Labelled photos from "ulcer-cancer-prj", an image-classification folder in tamilkumaran-g/ulcer-cancer-prj. The possible labels are: cancer, ulcer.

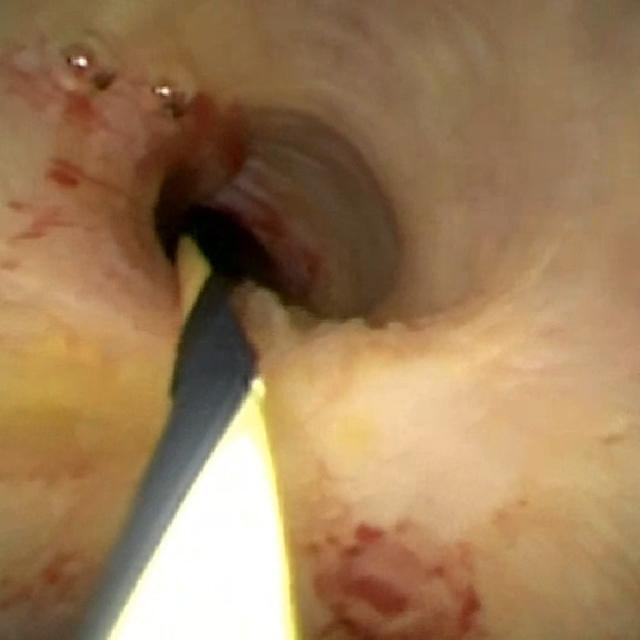
Label: cancer

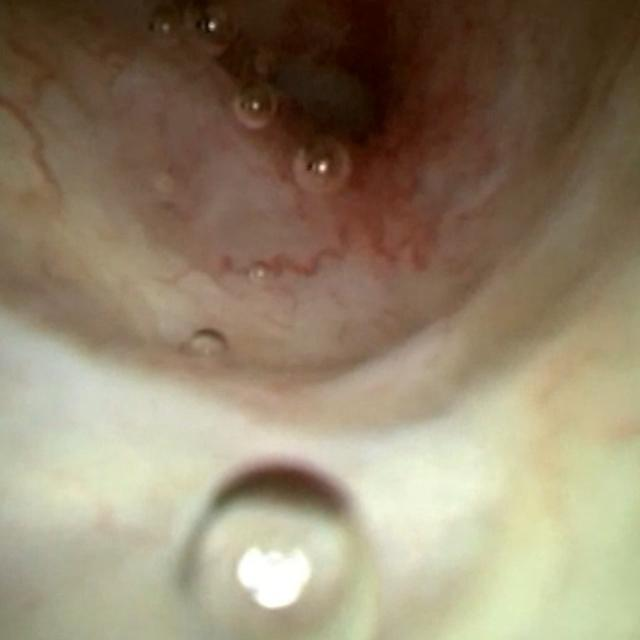
Label: cancer

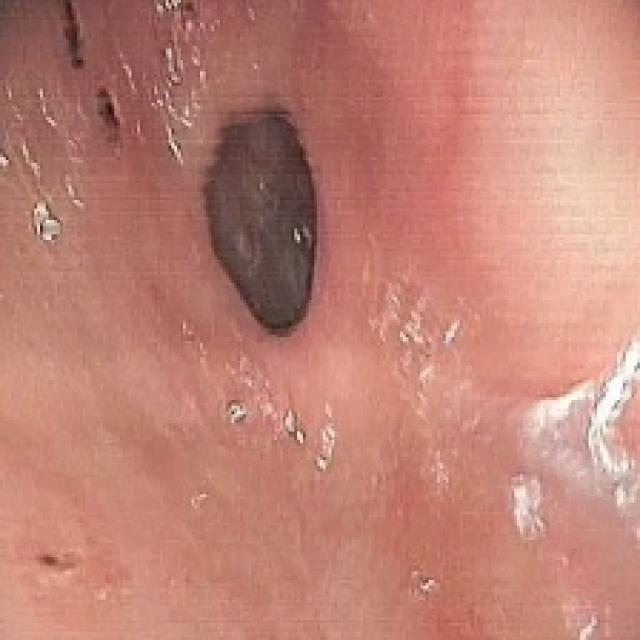
Label: ulcer

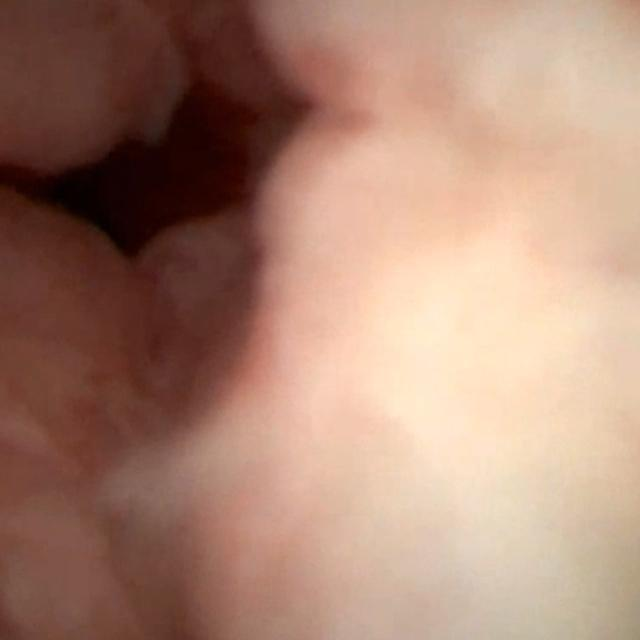
Label: cancer

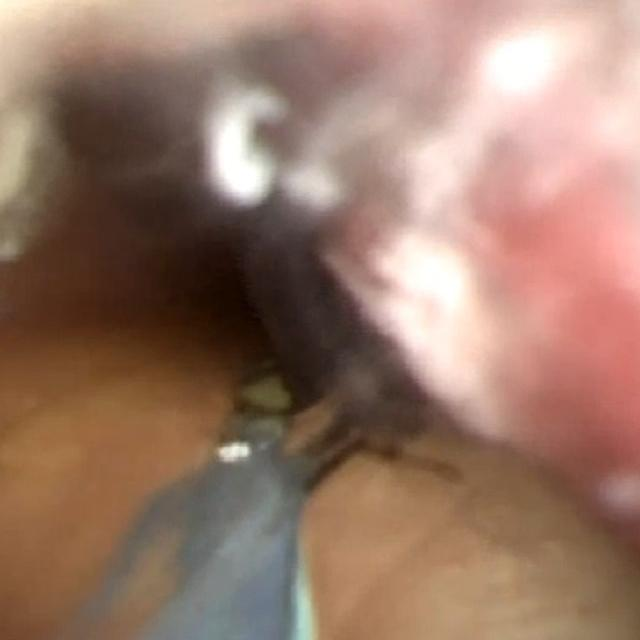
Label: cancer

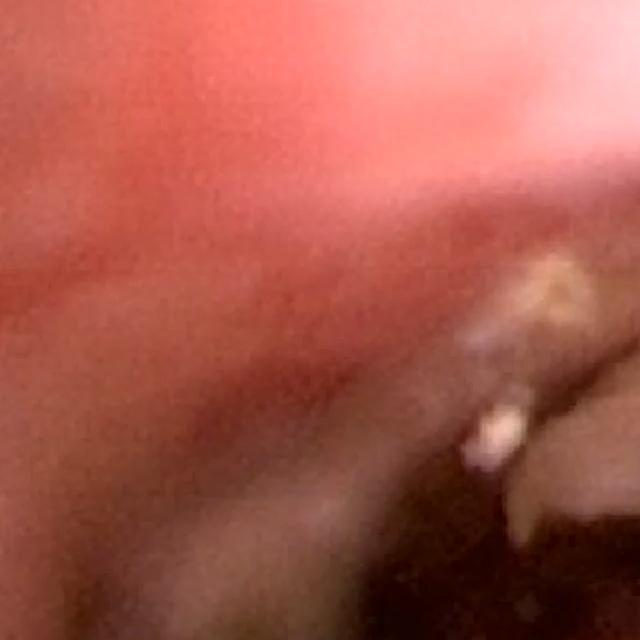
Label: cancer
